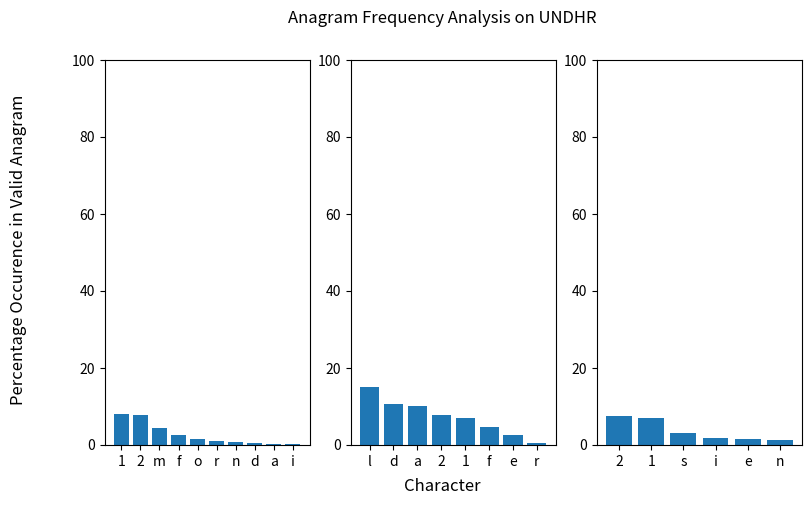
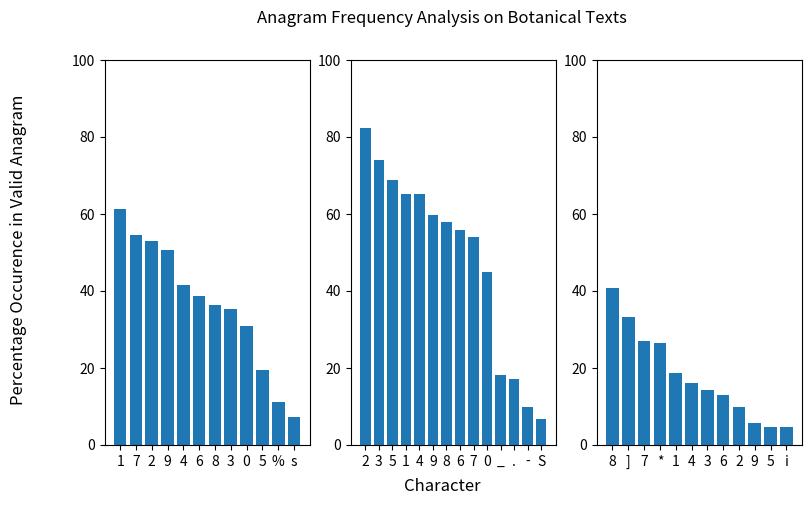
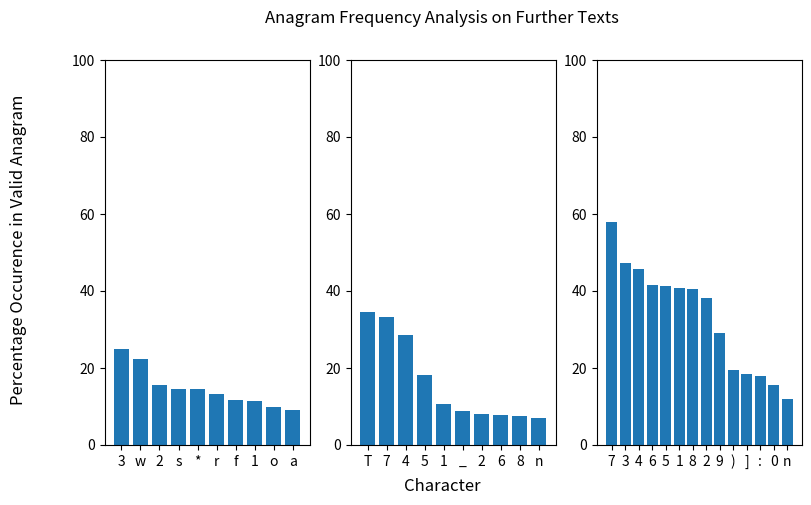

Here is the Python script that generated these plots, in order:
import matplotlib.pyplot as plt

UN_English_characters = ['1','2','m','f','o','r','n','d','a','i']
UN_English_values = [8.0,7.6923076923076925,4.3478260869565215,2.690582959641256,1.5580736543909348,0.9884678747940692,0.7163323782234957,0.6309148264984227,0.2985074626865672,0.28735632183908044]
UN_Italian_characters = ['l','d','a','2','1','f','e','r']
UN_Italian_values = [15.128593040847202,10.576923076923077,10.062240663900415,7.6923076923076925,7.142857142857142,4.761904761904762,2.56198347107438,0.603318250377074]
UN_German_characters = ['2','1','s','i','e','n']
UN_German_values = [7.4074074074074066,6.896551724137931,3.0837004405286343,1.8396846254927726,1.6203703703703702,1.3295346628679963]

ax = plt.figure(figsize=(9,5))
ax.suptitle("Anagram Frequency Analysis on UNDHR")
ax.supxlabel("Character", va='bottom')
ax.supylabel("Percentage Occurence in Valid Anagram")

ax1 = plt.subplot(131)
ax1.bar(UN_English_characters, UN_English_values)
ax1.set_ylim([0,100])
ax2 = plt.subplot(132)
ax2.bar(UN_Italian_characters, UN_Italian_values)
ax2.set_ylim([0,100])
ax3 = plt.subplot(133)
ax3.bar(UN_German_characters, UN_German_values)
ax3.set_ylim([0,100])
plt.savefig('UN_anagrams.png')

Medicinal_Plants_characters = ['1','7','2','9','4','6','8','3','0','5','%','s']
Medicinal_Plants_Values = [61.26013724267,54.4973544973545,52.96411856474259,50.62344139650873,41.56028368794326,38.59275053304904,36.49193548387097,35.26448362720403,30.98712446351931,19.58650707290533,11.11111111111111,7.195616883116883]
Species_Plantarum_characters = ['2','3','5','1','4','9','8','6','7','0','_','.','-','S']
Species_Plantarum_Values = [82.2529224229543,73.91841779975277,68.90243902439023,65.22662889518413,65.09598603839441,59.80392156862745,58.048780487804876,55.76036866359447,53.96825396825397,45.0,18.170391061452516,17.0439414114514,10.0,6.746626686656672]
Die_epiphystiche_characters = ['8',']','7','*','1','4','3','6','2','9','5','i']
Die_epiphystiche_values = [40.909090909090914,33.33333333333333,27.102803738317753,26.582278481012654,18.610421836228287,16.037735849056602,14.285714285714285,13.114754098360656,9.770114942528735,5.714285714285714,4.716981132075472,4.673075092795279]

ax = plt.figure(figsize=(9,5))
ax.suptitle("Anagram Frequency Analysis on Botanical Texts")
ax.supxlabel("Character", va='bottom')
ax.supylabel("Percentage Occurence in Valid Anagram")

ax1 = plt.subplot(131)
ax1.bar(Medicinal_Plants_characters, Medicinal_Plants_Values)
ax1.set_ylim([0,100])
ax2 = plt.subplot(132)
ax2.bar(Species_Plantarum_characters, Species_Plantarum_Values)
ax2.set_ylim([0,100])
ax3 = plt.subplot(133)
ax3.bar(Die_epiphystiche_characters, Die_epiphystiche_values)
ax3.set_ylim([0,100])
plt.savefig('Botanical_anagrams.png')

EAP_characters = ['3','w','2','s','*','r','f','1','o','a']
EAP_values = [25.0,22.33810888252149,15.686274509803921,14.615003619461273,14.457831325301203,13.131676869523467,11.611096051323756,11.428571428571429,9.859422492401215,9.037113464631446]
Le_Systeme_Solaire_characters = ['T','7','4','5','1','_','2','6','8','n']
Le_Systeme_Solaire_values = [34.48275862068966,33.33333333333333,28.57142857142857,18.181818181818183,10.714285714285714,8.80281690140845,8.0,7.6923076923076925,7.4074074074074066,7.0744288872512895]
La_Navigation_characters = ['7','3','4','6','5','1','8','2','9',')',']',':','0','n']
La_Navigation_values = [57.818930041152264,47.386759581881535,45.776566757493185,41.6403785488959,41.41689373297003,40.83414161008729,40.58898847631242,38.17427385892116,29.207920792079207,19.485294117647058,18.412698412698415,18.045112781954884,15.461847389558233,12.035579010086394]

ax = plt.figure(figsize=(9,5))
ax.suptitle("Anagram Frequency Analysis on Further Texts")
ax.supxlabel("Character", va='bottom')
ax.supylabel("Percentage Occurence in Valid Anagram")

ax1 = plt.subplot(131)
ax1.bar(EAP_characters, EAP_values)
ax1.set_ylim([0,100])
ax2 = plt.subplot(132)
ax2.bar(Le_Systeme_Solaire_characters, Le_Systeme_Solaire_values)
ax2.set_ylim([0,100])
ax3 = plt.subplot(133)
ax3.bar(La_Navigation_characters, La_Navigation_values)
ax3.set_ylim([0,100])
plt.savefig('other_anagrams.png')